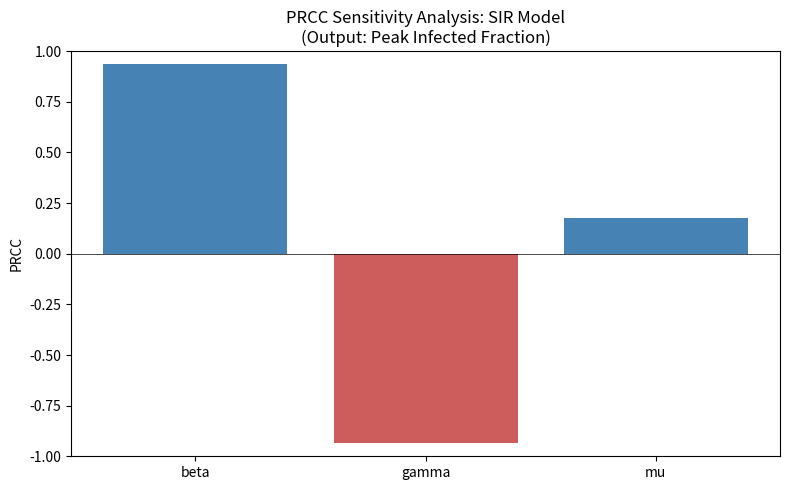

The script that saved this image:
'''
PRCC Sensitivity Analysis for an SIR Epidemic Model

This script performs Partial Rank Correlation Coefficient (PRCC) analysis
on an SIR model with temporary immunity. The output of interest is the
peak infected fraction, and PRCC tells us which parameters have the
strongest influence on that peak.

Concepts used:
    - Solving ODEs with scipy (solve_ivp)
    - Latin Hypercube Sampling
    - Rank-based sensitivity analysis (PRCC)
    - Functions, dictionaries, numpy arrays
    - try-except for robust model evaluation
    - Plotting with matplotlib

Usage: python sir_prcc_solution.py

Author: Christopher Strickland
Math 682 - Computational Methods for Biomathematics
'''

import numpy as np
from scipy.integrate import solve_ivp
from scipy.stats import rankdata
import matplotlib.pyplot as plt


###############################################################################
#                            Function definitions                             #
###############################################################################

def sir_rhs(t, y, params):
    '''Right-hand side of the SIR model with temporary immunity.

    The model is:
        dS/dt = -beta*S*I + mu*R
        dI/dt =  beta*S*I - gamma*I
        dR/dt =  gamma*I  - mu*R

    Parameters
    ----------
    t : float
        Current time (required by solve_ivp, even though the ODE is
        autonomous).
    y : array_like
        Current state [S, I, R].
    params : dict
        Must contain keys 'beta', 'gamma', 'mu'.

    Returns
    -------
    dydt : list
        Derivatives [dS/dt, dI/dt, dR/dt].
    '''

    S, I, R = y

    dSdt = -params['beta']*S*I + params['mu']*R
    dIdt =  params['beta']*S*I - params['gamma']*I
    dRdt =  params['gamma']*I  - params['mu']*R

    return [dSdt, dIdt, dRdt]


def run_sir(params, S0, I0, R0, t_end):
    '''Solve the SIR model and return the peak infected fraction.

    Parameters
    ----------
    params : dict
        Model parameters with keys 'beta', 'gamma', 'mu'.
    S0, I0, R0 : float
        Initial conditions (population fractions).
    t_end : float
        End time for simulation.

    Returns
    -------
    peak_I : float
        Maximum value of I(t) over the simulation.
    '''

    y0 = [S0, I0, R0]
    t_span = (0, t_end)
    t_eval = np.linspace(0, t_end, 1000)

    sol = solve_ivp(sir_rhs, t_span, y0, t_eval=t_eval, args=(params,))

    # I is the second component: index 1
    peak_I = np.max(sol.y[1, :])

    return peak_I


def latin_hypercube_sample(n_samples, param_ranges):
    '''Generate Latin Hypercube Samples for the given parameter ranges.

    Latin Hypercube Sampling divides each parameter's range into n equal
    intervals and places exactly one sample in each interval, then shuffles
    so that the parameters are not correlated with each other.

    Parameters
    ----------
    n_samples : int
        Number of samples to generate.
    param_ranges : dict
        Dictionary mapping parameter names to (low, high) tuples.

    Returns
    -------
    samples : dict
        Dictionary mapping parameter names to arrays of sampled values.
    '''

    samples = {}

    for name, (low, high) in param_ranges.items():
        # Divide [0,1] into n_samples equal intervals
        intervals = np.linspace(0, 1, n_samples + 1)
        # Sample uniformly within each interval
        points = np.random.uniform(intervals[:-1], intervals[1:])
        # Shuffle to remove correlation between parameters
        np.random.shuffle(points)
        # Scale to the parameter range
        samples[name] = low + points * (high - low)

    return samples


def compute_prcc(param_samples, output):
    '''Compute Partial Rank Correlation Coefficients.

    PRCC measures the strength of the monotonic relationship between each
    input parameter and the output, after removing the linear effect of
    all other parameters. It operates on rank-transformed data.

    Algorithm:
        1. Rank-transform all input parameters and the output.
        2. For each parameter X_j:
           a. Regress ranked X_j on all other ranked parameters -> residual_x
           b. Regress ranked output on all other ranked parameters -> residual_y
           c. PRCC_j = Pearson correlation between residual_x and residual_y

    Parameters
    ----------
    param_samples : dict
        Dictionary mapping parameter names to arrays of sampled values.
    output : array_like
        Model output for each sample.

    Returns
    -------
    prcc_values : dict
        PRCC value for each parameter.
    '''

    param_names = list(param_samples.keys())
    n_samples = len(output)
    n_params = len(param_names)

    # Step 1: Rank-transform all variables using scipy's rankdata function
    ranked_params = np.zeros((n_samples, n_params))
    for j, name in enumerate(param_names):
        ranked_params[:, j] = rankdata(param_samples[name])
    ranked_output = rankdata(output)

    # Step 2: For each parameter, compute partial correlation
    prcc_values = {}
    for j, name in enumerate(param_names):
        # Indices of all OTHER parameters
        other_idx = [k for k in range(n_params) if k != j]
        C = ranked_params[:, other_idx]

        # Add intercept column for regression
        C_aug = np.column_stack([np.ones(n_samples), C])

        # Regress the parameter of interest on the other parameters
        coeffs_x, _, _, _ = np.linalg.lstsq(C_aug, ranked_params[:, j],
                                             rcond=None)
        residual_x = ranked_params[:, j] - C_aug @ coeffs_x

        # Regress the output on the other parameters
        coeffs_y, _, _, _ = np.linalg.lstsq(C_aug, ranked_output, rcond=None)
        residual_y = ranked_output - C_aug @ coeffs_y

        # PRCC = correlation between the two residuals
        prcc = np.corrcoef(residual_x, residual_y)[0, 1]
        prcc_values[name] = prcc

    return prcc_values


def plot_prcc(prcc_values):
    '''Create a bar chart of PRCC values.

    Parameters
    ----------
    prcc_values : dict
        PRCC value for each parameter.
    '''

    names = list(prcc_values.keys())
    values = list(prcc_values.values())

    # Color bars by sign: blue for positive, red for negative
    colors = ['steelblue' if v >= 0 else 'indianred' for v in values]

    plt.figure(figsize=(8, 5))
    plt.bar(names, values, color=colors)
    plt.axhline(y=0, color='black', linewidth=0.5)
    plt.ylabel('PRCC')
    plt.title('PRCC Sensitivity Analysis: SIR Model\n'
              '(Output: Peak Infected Fraction)')
    plt.ylim(-1, 1)
    plt.tight_layout()


###############################################################################
#                               Main script                                   #
###############################################################################

if __name__ == '__main__':

    # Seed the random number generator for reproducibility
    np.random.seed(42)

    # --- Parameter ranges for the sensitivity analysis ---
    # Each parameter is sampled uniformly over its range via LHS.
    param_ranges = {
        'beta':  (0.3, 3.0),    # transmission rate
        'gamma': (0.05, 0.5),   # recovery rate
        'mu':    (0.005, 0.1)   # immunity loss rate
    }

    # --- Fixed initial conditions (population fractions) ---
    I0 = 1e-3
    R0 = 0.0
    S0 = 1 - I0 - R0
    t_end = 200

    # --- Generate Latin Hypercube Samples ---
    n_samples = 500
    print(f"Generating {n_samples} Latin Hypercube samples...")
    samples = latin_hypercube_sample(n_samples, param_ranges)

    # --- Run the model for each parameter set ---
    print("Running SIR model for each parameter set...")
    peak_infections = np.zeros(n_samples)

    for i in range(n_samples):
        params = {name: samples[name][i] for name in param_ranges}
        try:
            peak_infections[i] = run_sir(params, S0, I0, R0, t_end)
        except Exception as e:
            print(f"  Sample {i} failed: {e}")
            peak_infections[i] = np.nan

    # --- Check for failed runs ---
    n_failed = np.sum(np.isnan(peak_infections))
    if n_failed > 0:
        print(f"Warning: {n_failed} out of {n_samples} model runs failed.")
    else:
        print("All model runs completed successfully.")

    # --- Compute PRCC (exclude any failed runs) ---
    valid = ~np.isnan(peak_infections)
    valid_samples = {name: samples[name][valid] for name in param_ranges}
    valid_output = peak_infections[valid]

    print("Computing PRCC values...")
    prcc = compute_prcc(valid_samples, valid_output)

    # --- Print results ---
    print("\n--- PRCC Results ---")
    print(f"{'Parameter':<10} {'PRCC':>8}")
    print("-" * 20)
    for name, value in prcc.items():
        print(f"{name:<10} {value:>8.4f}")

    # --- Plot and display ---
    plot_prcc(prcc)
    plt.show()
